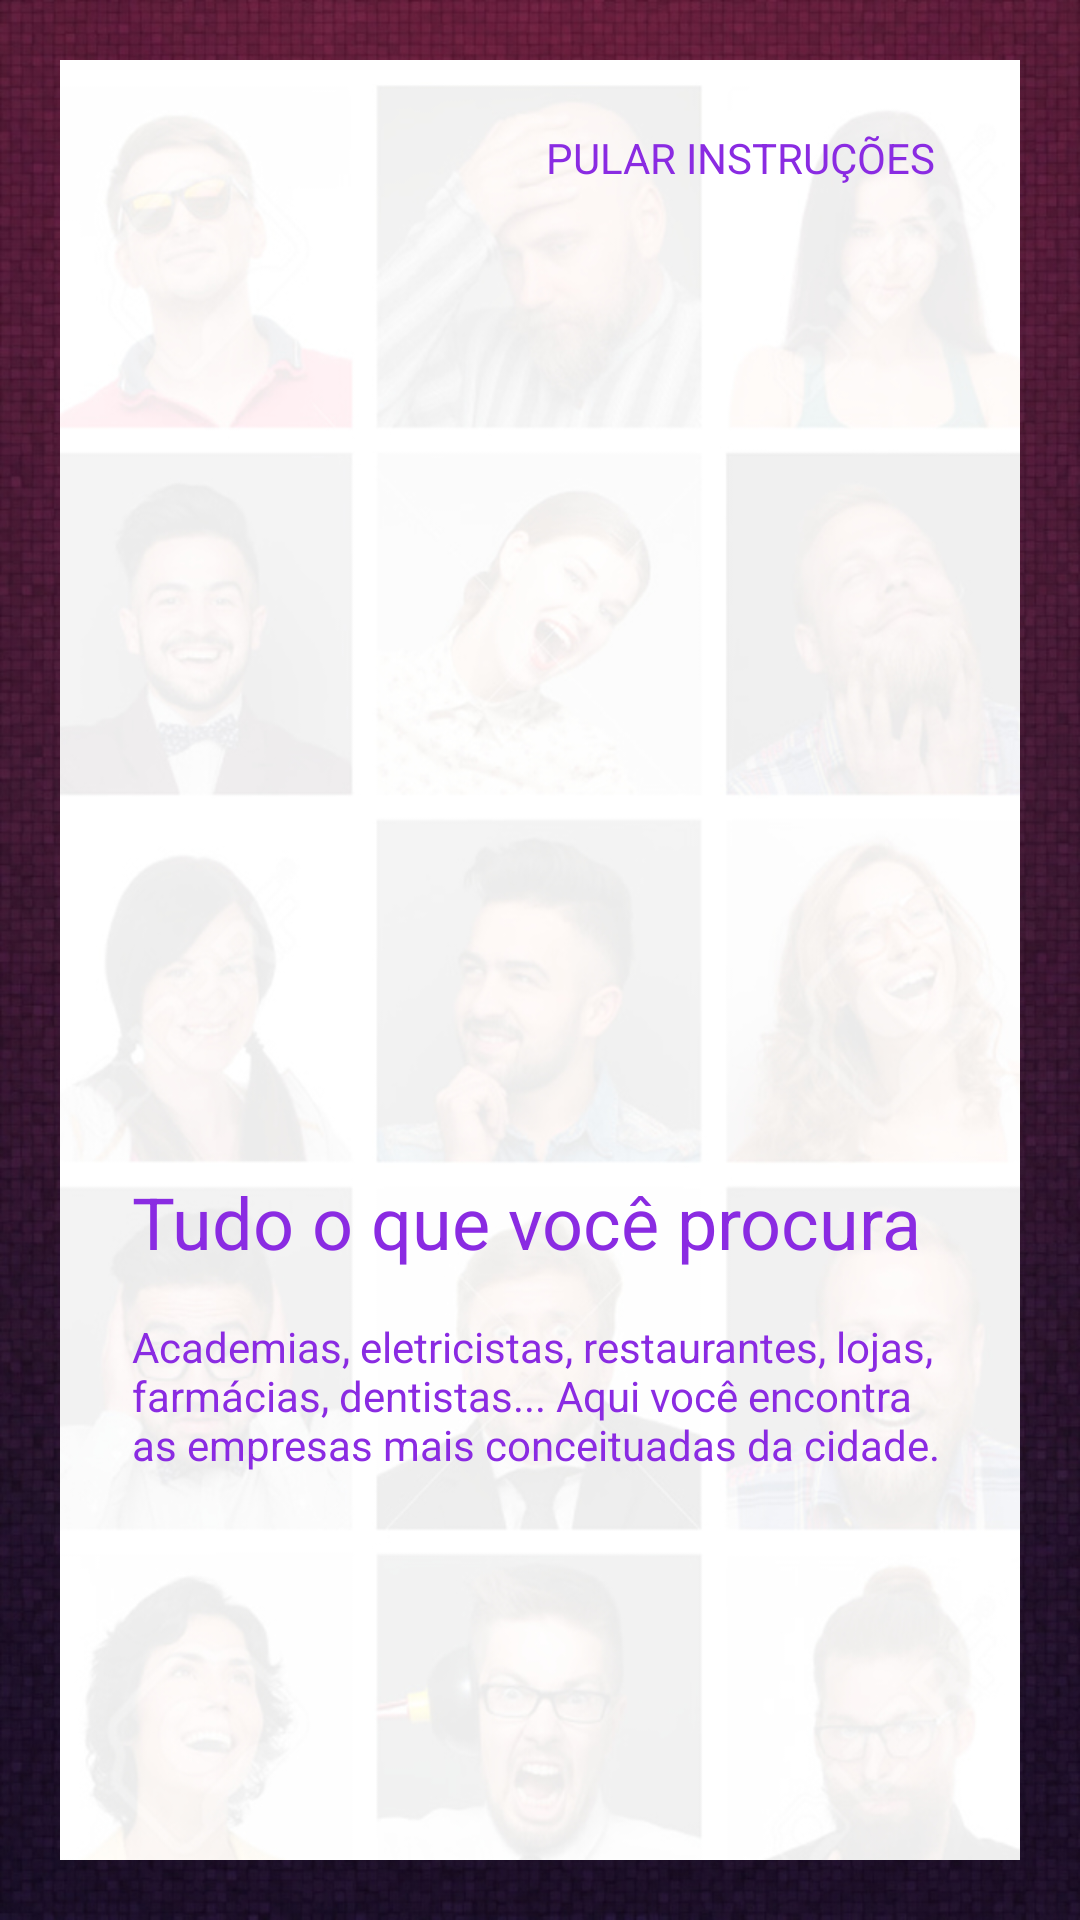

Android layout source for this screen:
<!-- AndroidManifest.xml: application theme AppThemeNoActionBarToolbar -->
<!-- res/layout/activity_opening4.xml -->
<?xml version="1.0" encoding="utf-8"?>
<RelativeLayout xmlns:android="http://schemas.android.com/apk/res/android"
    xmlns:app="http://schemas.android.com/apk/res-auto"
    xmlns:tools="http://schemas.android.com/tools"
    android:layout_width="match_parent"
    android:background="@mipmap/fundo_vermelho"
    android:layout_height="match_parent"
    android:orientation="vertical">

    <RelativeLayout
        android:layout_width="match_parent"
        android:layout_height="match_parent"
        android:layout_margin="20dp"
        android:background="@mipmap/fundo_brancopessoas">

        <TextView
            android:id="@+id/pular_instrucoes4"
            android:layout_width="wrap_content"
            android:layout_height="wrap_content"
            android:layout_alignParentEnd="true"
            android:layout_alignParentRight="true"
            android:layout_alignParentTop="true"
            android:layout_marginEnd="28dp"
            android:layout_marginRight="28dp"
            android:layout_marginTop="23dp"
            android:text="PULAR INSTRUÇÕES"
            android:textColor="#8A2BE2" />


        <LinearLayout
            android:layout_width="match_parent"
            android:layout_height="match_parent"
            android:gravity="center_horizontal"
            android:orientation="vertical">


            <LinearLayout
                android:layout_width="match_parent"
                android:layout_height="0dp"
                android:layout_weight="1"
                android:gravity="center"
                android:orientation="vertical"
                android:layout_margin="12dp">

                <ImageView
                    android:id="@+id/imageView2"
                    android:layout_width="210dp"
                    android:layout_height="250dp"
                    app:srcCompat="@mipmap/iconspertodemim96" />

                <TextView
                    android:id="@+id/textView2"
                    android:layout_width="wrap_content"
                    android:layout_height="wrap_content"
                    android:layout_marginBottom="16dp"
                    android:layout_marginTop="16dp"
                    android:layout_marginLeft="12dp"
                    android:text="Tudo o que você procura "
                    android:textColor="#8A2BE2"
                    android:layout_gravity="clip_horizontal"
                    android:textSize="24dp" />

                <TextView
                    android:id="@+id/textView"
                    android:layout_width="wrap_content"
                    android:layout_height="wrap_content"
                    android:layout_marginBottom="24dp"
                    android:layout_marginLeft="12dp"
                    android:layout_marginRight="12dp"
                    android:layout_gravity="clip_horizontal"
                    android:text="Academias, eletricistas, restaurantes, lojas, farmácias, dentistas... Aqui você encontra as empresas mais conceituadas da cidade."
                    android:textColor="#8A2BE2" />


            </LinearLayout>

        </LinearLayout>

    </RelativeLayout>

</RelativeLayout>
<!-- resources referenced by this layout -->
<resources>
  <!-- mipmap fundo_brancopessoas: jpg bitmap (mipmap-xxxhdpi, 141250 bytes) -->
  <!-- mipmap fundo_vermelho: jpg bitmap (mipmap-xxxhdpi, 238520 bytes) -->
  <style name="AppThemeNoActionBarToolbar" parent="Theme.AppCompat.Light.NoActionBar">
  
          <item name="colorPrimary">@color/colorPrimary</item>
          <item name="colorPrimaryDark">@color/colorPrimaryDark</item>
          <item name="colorAccent">@color/colorAccent</item>
  
          <item name="android:textColorPrimary">#555555</item>
          <item name="android:textColorSecondary">#777777</item>
  
          <item name="android:windowNoTitle">true</item>
          <item name="windowActionBar">false</item>
  
          <item name="drawerArrowStyle">@style/DrawerArrowStyle</item>
  
          <item name="actionMenuTextColor">#FFFFFF</item>
          <item name="android:actionMenuTextColor">#FFFFFF</item>
  
          <item name="searchViewStyle">@style/SearchViewMy</item>
  
      </style>
  <color name="colorPrimary">#592525</color>
  <color name="colorPrimaryDark">#592525</color>
  <color name="colorAccent">#592525</color>
  <style name="DrawerArrowStyle" parent="Widget.AppCompat.DrawerArrowToggle">
          <item name="spinBars">true</item>
          <item name="color">#FFFFFF</item>
      </style>
  <style name="SearchViewMy" parent="Widget.AppCompat.Light.SearchView">
          <item name="searchHintIcon">@null</item>
      </style>
</resources>
